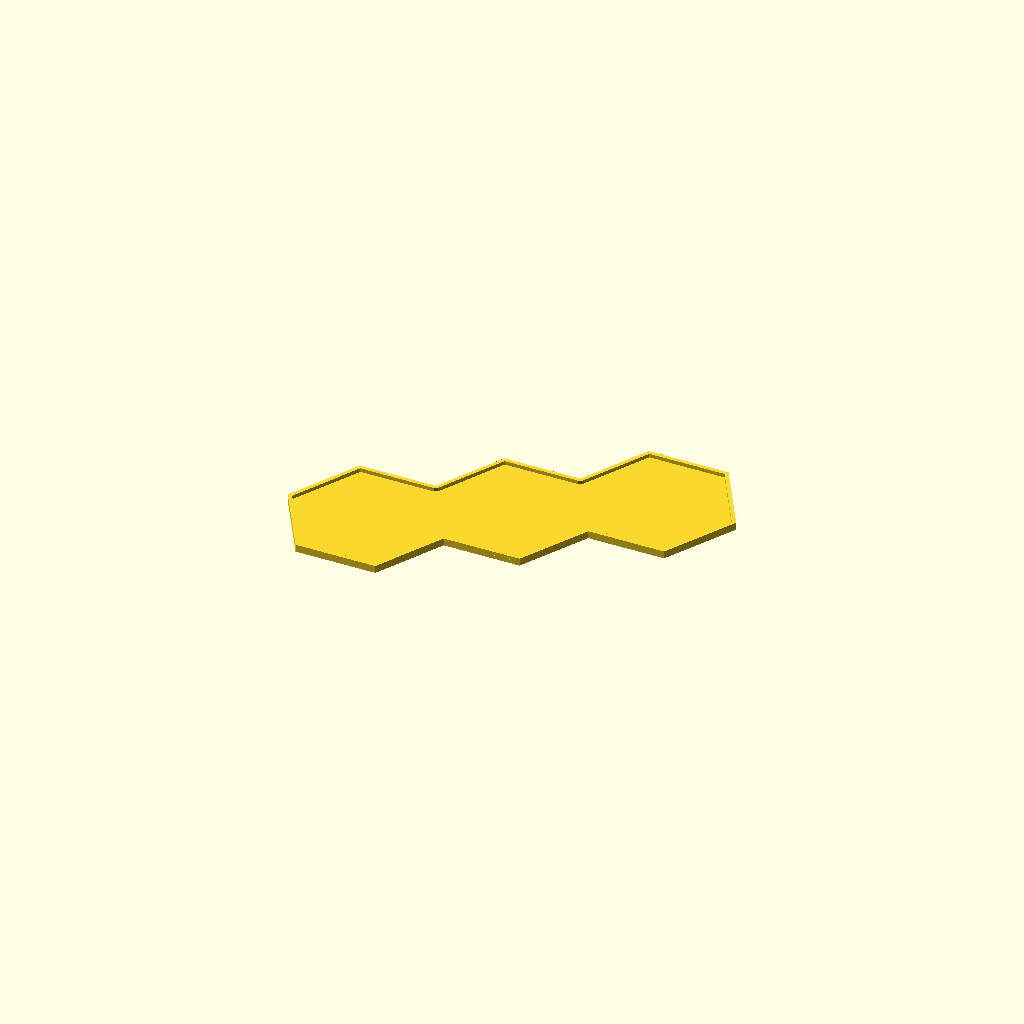
Cell 1: the model at its default parameters.
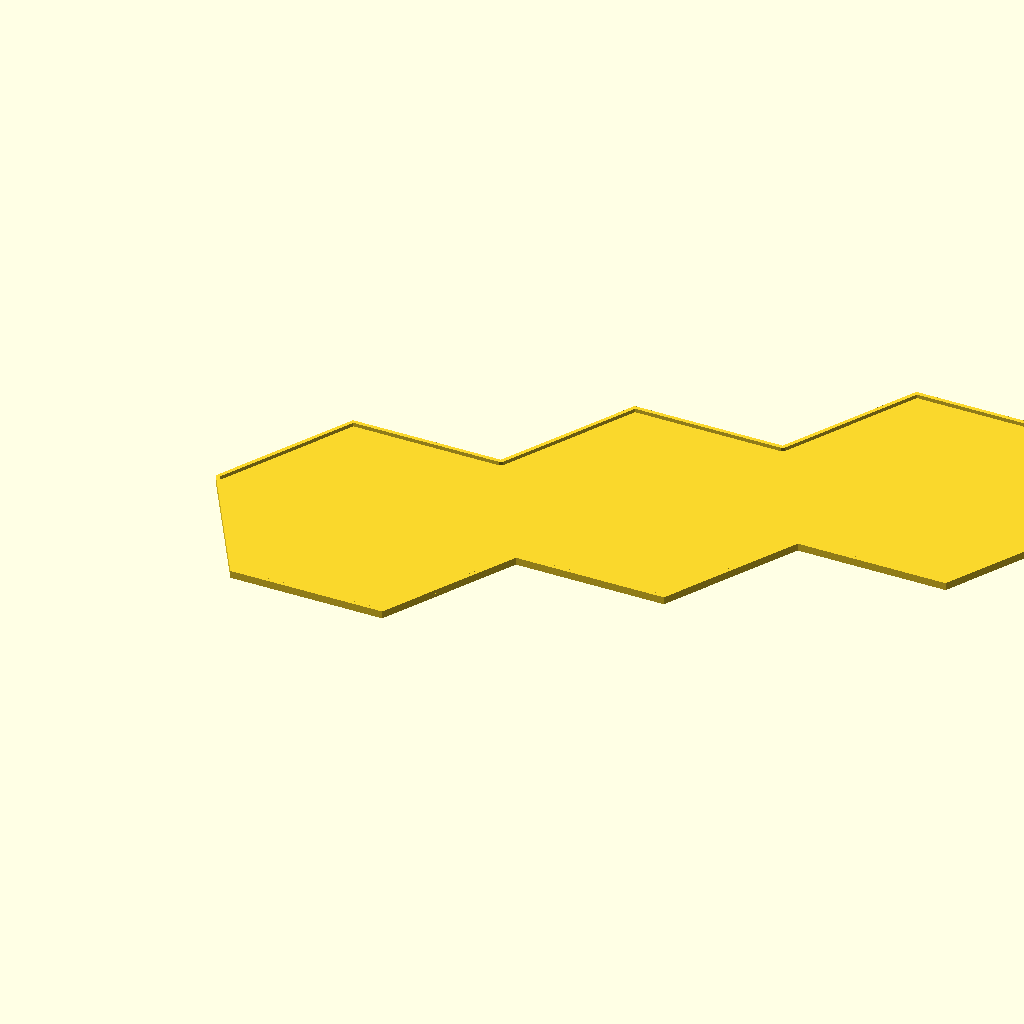
Cell 2 — inch set to 50.8, the other parameters unchanged.
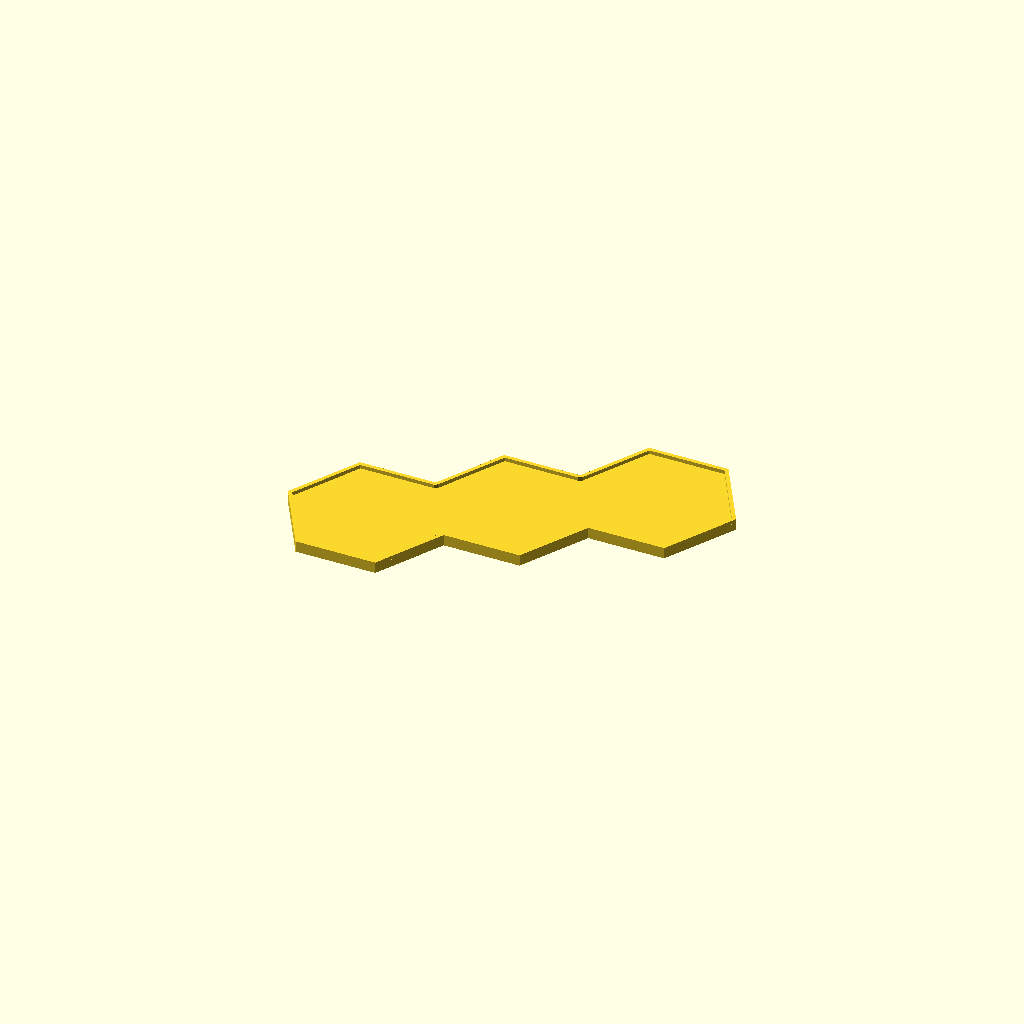
Cell 3: hex_h = 4 (everything else at default).
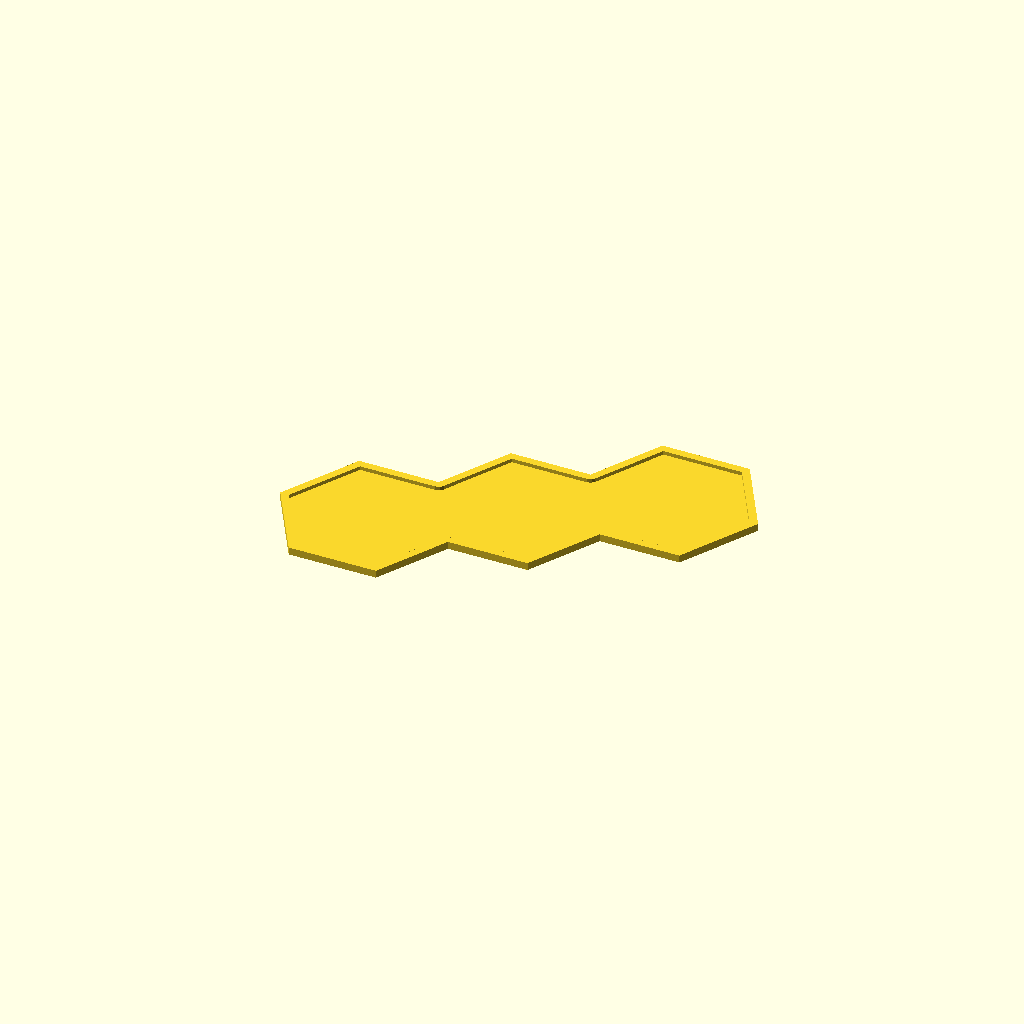
Cell 4: the same model with border_thickness = 4.
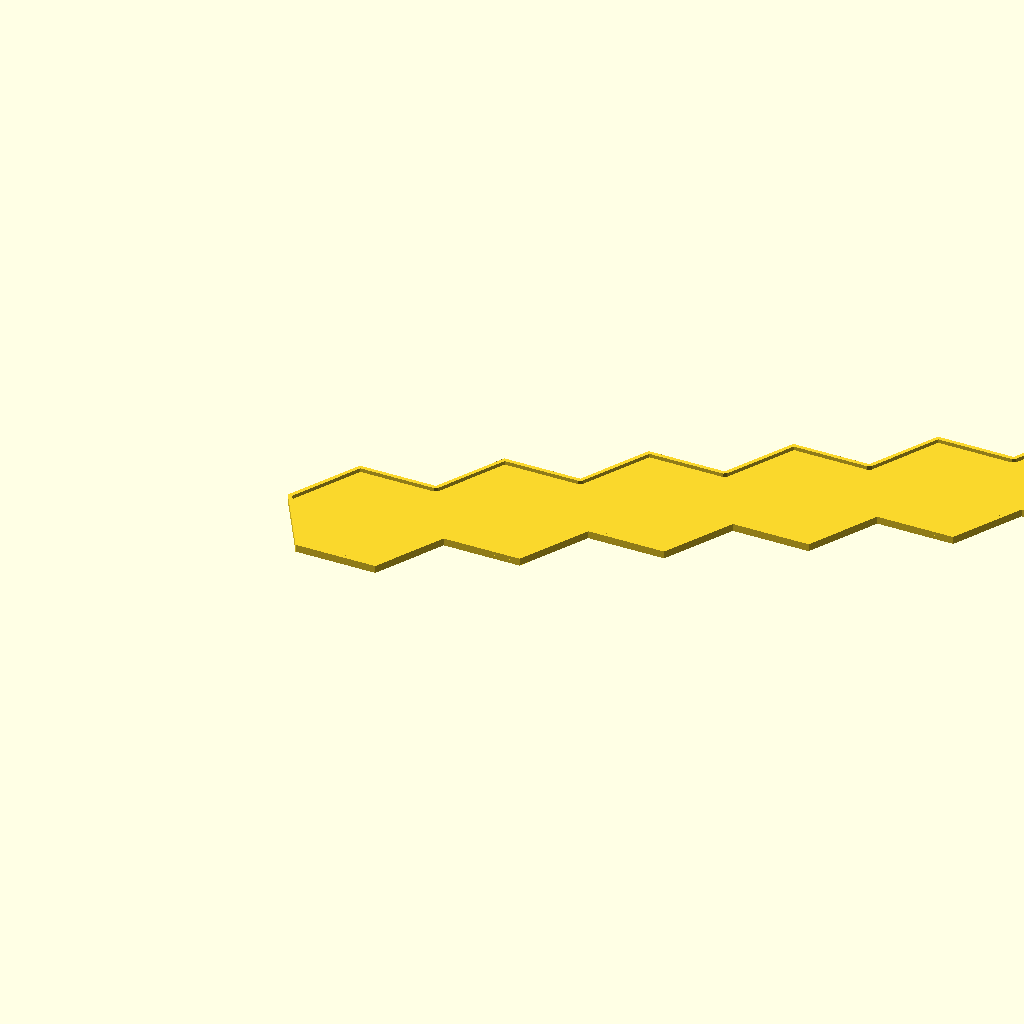
Cell 5: num_hexs = 6 (everything else at default).
One fixed orthographic camera (rotation 55°, 0°, 25°; colour scheme Cornfield) for every cell.
Source of the model, Cards & Tiles/3 hexs - line.scad:
inch = 25.4;
hex_h = 2;
border_height = 2;
border_thickness = 2;
hex_r = 1.5 * inch;
num_hexs = 3;

module hexagons(count) {
    radius = hex_r + border_thickness;
    union() {
        for (i = [1 : count]) {
            echo(i);
            x_offset = radius * 1.5 * (i - 1);
            y_offset = cos(30) * radius * (i - 1);
            translate([x_offset, y_offset, 0]) {
                circle(r = radius + border_thickness, $fn = 6);
            }
        }
    }
}

// the object itself
linear_extrude(hex_h) {
   hexagons(num_hexs);
}

linear_extrude(hex_h + border_height) {
    difference() {
        // outer boundary
        hexagons(num_hexs);
        // remove an inset copy
        offset(-border_thickness) {
            hexagons(num_hexs); 
        }
    }
}
Parameter table extracted from the source (name, type, default, range or options):
inch: number, default 25.4
hex_h: number, default 2
border_height: number, default 2
border_thickness: number, default 2
num_hexs: number, default 3
